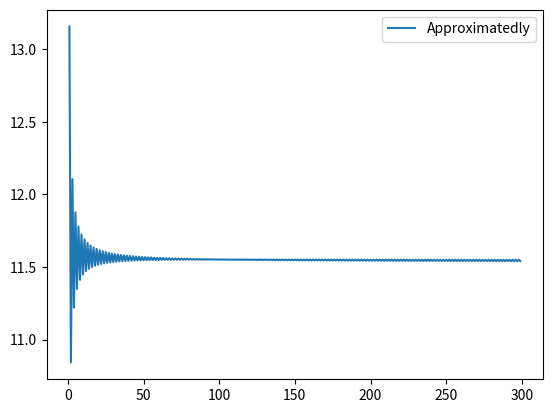

This figure's Python source:
import numpy as np
import matplotlib.pyplot as plt

def buildTree(S, vol , T, N): 
    dt = T / N
    matrix = np.zeros((N + 1, N + 1))
    u = np.exp(vol*np.sqrt(dt))
    d = np.exp(-vol*np.sqrt(dt))
# Iterate over the lower triangle

    for i in np.arange(N + 1): # iterate over rows
        for j in np.arange(i + 1): # iterate over columns

# Hint: express each cell as a combination of up
# and down moves 
            matrix[i, j]=S * d**(i-j) * u**(j)
    return matrix

#sigma = 0.2 
#S = 100 
#T=1.
#N=50
#tree = buildTree(S, sigma, T, N)
#print(tree)

def valueOptionMatrix(tree , T, r , K, vol, N, option = "call"):
    dt = T / N
    u = np.exp(vol*np.sqrt(dt))
    d = np.exp(-vol*np.sqrt(dt))
    p = (np.exp(r*dt) - d)/(u - d)
    columns = tree.shape[1] 
    rows = tree.shape[0]
# Walk backward , we start in last row of the matrix
# Add the payoff function in the last row 
    for c in np.arange(columns):
        S = tree[rows-1, c] # value in the matrix
        if (option == "call"): 
            tree[rows-1 , c ] = max(S-K, 0)
        elif (option == "put"):
            tree[rows-1 , c ] = max(K-S, 0)
# For all other rows , we need to combine from previous rows 
# We walk backwards , from the last row to the first row
    #print(tree)
    for i in np.arange(rows-1)[::-1]: 
        for j in np.arange(i + 1):
            down = tree[i + 1, j] 
            up = tree[i + 1, j + 1]
            tree[i,j] = (p*up + (1-p)*down) * np.exp(-r*dt)
    return tree

sigma = 0.2
S = 100 
T=1.
N=2
K = 99 
r = 0.06
tree = buildTree(S, sigma, T, N) 
#print(tree)
tree2 = valueOptionMatrix ( tree , T, r , K, sigma , N)
#print(tree2)


# Play around with different ranges of N and step sizes . 
N = 300
# Calculate the option price for the correct parameters 
# optionPriceAnalytical = np.exp(r*T) * S
optionPriceAnalytical = K-S # black-schioe
list_anal = [] 
list_approx = []
# calculate option price for each n in N 
for n in range(1,N):
    treeN = buildTree(S, sigma, T, n) 
    priceApproximatedly = valueOptionMatrix ( treeN , T, r , K, sigma, n )
    list_anal.append(optionPriceAnalytical)
    list_approx.append(priceApproximatedly[0,0])
# use matplotlib to plot the analytical value 
# and the approximated value for each n

#plt.plot(range(1,N), list_anal, label = "Analytical")
plt.plot(range(1,N), list_approx, label = "Approximatedly" )
plt.legend()
plt.show()